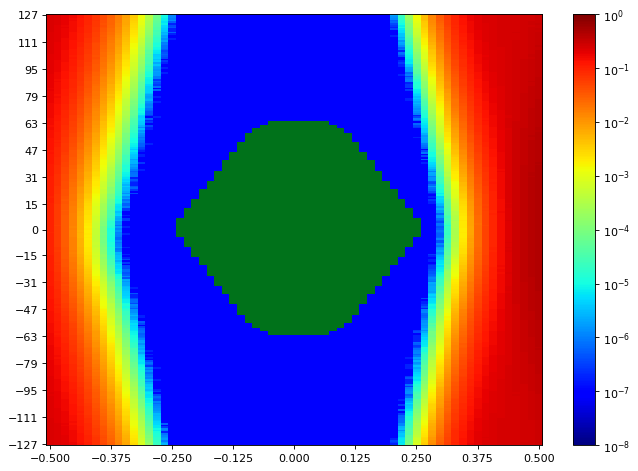

The table this chart was drawn from, first rows:
SW Version, 2020.2.2
Date and Time Started, 2022-Jun-08 18:36:10
Date and Time Ended, 2022-Jun-08 18:37:01
Scan Name, Scan 43
Link Settings, 
Reset RX After Applying Settings, false
Open Area, 8783
Horizontal Opening, 41
Horizontal Percentage, 63.08
Vertical Opening, 255
Vertical Percentage, 100
Dwell, BER
Dwell BER, 1e-5
Dwell Time, 0
Horizontal Increment, 1
Horizontal Range, -0.500 UI to 0.500 UI
Vertical Increment, 1
Vertical Range, 100%
Misc Info, ELF Version: 0x0009 SVN: 16356
Scan Start
2d statistical, -32, -31, -30, -29, -28, -27, -26, -25, -24, -23, -22, -21, -20, -19, -18, -17, -16, -15, -14, -13, -12, -11, -10
127, 0.229, 0.2108, 0.1897, 0.1608, 0.1295, 0.09762, 0.07075, 0.0454, 0.0297, 0.01718, 0.00895, 0.003892, 0.001407, 0.000382, 8.5069e-05, 9.91836e-06, 7.62951e-07, 1.90738e-07, 9.53689e-08, 9.53689e-08, 9.53689e-08, 9.53689e-08, 9.53689e-08
126, 0.2272, 0.2105, 0.1858, 0.1601, 0.127, 0.09697, 0.06681, 0.04466, 0.02924, 0.01633, 0.008656, 0.003591, 0.001345, 0.0003491, 7.75349e-05, 1.02998e-05, 1.14443e-06, 9.53689e-08, 9.53689e-08, 9.53689e-08, 9.53689e-08, 9.53689e-08, 9.53689e-08
125, 0.2277, 0.2126, 0.186, 0.1576, 0.1266, 0.09499, 0.0678, 0.04483, 0.02843, 0.01586, 0.008422, 0.003603, 0.001266, 0.0003223, 7.39109e-05, 9.15541e-06, 1.14443e-06, 9.53689e-08, 9.53689e-08, 9.53689e-08, 9.53689e-08, 9.53689e-08, 9.53689e-08
124, 0.2265, 0.2086, 0.1848, 0.152, 0.1233, 0.09311, 0.06694, 0.04414, 0.02732, 0.0156, 0.00799, 0.003398, 0.001185, 0.0003203, 6.37064e-05, 8.01099e-06, 9.53689e-07, 9.53689e-08, 9.53689e-08, 9.53689e-08, 9.53689e-08, 9.53689e-08, 9.53689e-08
123, 0.2251, 0.2107, 0.184, 0.1542, 0.1217, 0.09225, 0.06533, 0.04152, 0.02717, 0.01448, 0.007396, 0.003216, 0.001099, 0.0002795, 6.01778e-05, 7.72488e-06, 1.33516e-06, 9.53689e-08, 9.53689e-08, 9.53689e-08, 9.53689e-08, 9.53689e-08, 9.53689e-08
122, 0.2244, 0.2059, 0.1824, 0.1519, 0.1193, 0.08961, 0.06355, 0.04085, 0.02577, 0.01475, 0.007425, 0.00303, 0.001024, 0.0002677, 5.32158e-05, 6.38972e-06, 5.72213e-07, 9.53689e-08, 9.53689e-08, 9.53689e-08, 9.53689e-08, 9.53689e-08, 9.53689e-08
121, 0.2221, 0.2056, 0.1825, 0.1503, 0.1184, 0.08717, 0.06194, 0.03905, 0.02564, 0.01413, 0.006991, 0.002884, 0.001006, 0.0002497, 4.77798e-05, 7.91562e-06, 1.90738e-07, 9.53689e-08, 9.53689e-08, 9.53689e-08, 9.53689e-08, 9.53689e-08, 9.53689e-08
120, 0.2228, 0.2031, 0.1775, 0.1474, 0.1159, 0.08533, 0.06069, 0.03925, 0.0241, 0.01334, 0.006661, 0.002671, 0.0009304, 0.0002252, 4.22484e-05, 5.05455e-06, 3.81476e-07, 9.53689e-08, 9.53689e-08, 9.53689e-08, 9.53689e-08, 9.53689e-08, 9.53689e-08
119, 0.2212, 0.2041, 0.1789, 0.1489, 0.1149, 0.08517, 0.05961, 0.03827, 0.02413, 0.01301, 0.006376, 0.002598, 0.000852, 0.0002105, 3.90059e-05, 4.67308e-06, 4.76844e-07, 9.53689e-08, 9.53689e-08, 9.53689e-08, 9.53689e-08, 9.53689e-08, 9.53689e-08
118, 0.2225, 0.2014, 0.1764, 0.1465, 0.1115, 0.0829, 0.05641, 0.03569, 0.02297, 0.01263, 0.006044, 0.002481, 0.0008021, 0.0001942, 3.84337e-05, 4.19623e-06, 1.90738e-07, 9.53689e-08, 9.53689e-08, 9.53689e-08, 9.53689e-08, 9.53689e-08, 9.53689e-08
117, 0.2207, 0.2002, 0.1755, 0.1436, 0.1112, 0.08213, 0.05798, 0.03481, 0.02212, 0.01217, 0.005824, 0.002292, 0.0007368, 0.0001762, 2.8706e-05, 3.91012e-06, 1.90738e-07, 9.53689e-08, 9.53689e-08, 9.53689e-08, 9.53689e-08, 9.53689e-08, 9.53689e-08
116, 0.2185, 0.1972, 0.1723, 0.1394, 0.1091, 0.08077, 0.05597, 0.03374, 0.0214, 0.01156, 0.005494, 0.002212, 0.0007153, 0.0001612, 2.9469e-05, 2.47959e-06, 5.72213e-07, 9.53689e-08, 9.53689e-08, 9.53689e-08, 9.53689e-08, 9.53689e-08, 9.53689e-08
115, 0.218, 0.1972, 0.1712, 0.141, 0.1068, 0.07777, 0.05463, 0.03375, 0.02063, 0.01099, 0.005263, 0.002057, 0.0006567, 0.000148, 2.84199e-05, 2.7657e-06, 1.90738e-07, 9.53689e-08, 9.53689e-08, 9.53689e-08, 9.53689e-08, 9.53689e-08, 9.53689e-08
114, 0.2161, 0.1963, 0.1691, 0.1383, 0.1066, 0.07696, 0.05442, 0.03137, 0.01989, 0.01061, 0.005104, 0.001934, 0.0006157, 0.0001255, 2.27932e-05, 1.81201e-06, 9.53689e-08, 9.53689e-08, 9.53689e-08, 9.53689e-08, 9.53689e-08, 9.53689e-08, 9.53689e-08
113, 0.2172, 0.1936, 0.1658, 0.1376, 0.1067, 0.07504, 0.05117, 0.03197, 0.01884, 0.0102, 0.004818, 0.001803, 0.0005711, 0.0001132, 1.99321e-05, 2.00275e-06, 9.53689e-08, 9.53689e-08, 9.53689e-08, 9.53689e-08, 9.53689e-08, 9.53689e-08, 9.53689e-08
112, 0.2139, 0.1921, 0.1629, 0.1334, 0.1042, 0.07469, 0.05024, 0.03034, 0.01838, 0.009805, 0.004704, 0.001702, 0.0005128, 0.0001029, 1.8883e-05, 1.33516e-06, 1.90738e-07, 9.53689e-08, 9.53689e-08, 9.53689e-08, 9.53689e-08, 9.53689e-08, 9.53689e-08
111, 0.214, 0.1935, 0.1645, 0.1327, 0.1051, 0.07166, 0.0493, 0.02947, 0.01742, 0.009296, 0.004418, 0.001573, 0.0005002, 0.0001036, 1.72618e-05, 2.00275e-06, 9.53689e-08, 9.53689e-08, 9.53689e-08, 9.53689e-08, 9.53689e-08, 9.53689e-08, 9.53689e-08
110, 0.214, 0.1908, 0.1639, 0.1309, 0.09882, 0.07018, 0.04779, 0.02887, 0.01724, 0.009047, 0.004194, 0.001587, 0.0004599, 9.87068e-05, 1.44961e-05, 9.53689e-07, 9.53689e-08, 9.53689e-08, 9.53689e-08, 9.53689e-08, 9.53689e-08, 9.53689e-08, 9.53689e-08
109, 0.2117, 0.1877, 0.1606, 0.1289, 0.09427, 0.06729, 0.04512, 0.02774, 0.01654, 0.008736, 0.003974, 0.001429, 0.0004301, 8.39246e-05, 1.18257e-05, 1.04906e-06, 9.53689e-08, 9.53689e-08, 9.53689e-08, 9.53689e-08, 9.53689e-08, 9.53689e-08, 9.53689e-08
108, 0.2116, 0.1895, 0.1553, 0.1302, 0.09464, 0.06566, 0.04524, 0.0273, 0.01631, 0.008218, 0.00378, 0.001366, 0.0003844, 7.86793e-05, 1.26841e-05, 7.62951e-07, 9.53689e-08, 9.53689e-08, 9.53689e-08, 9.53689e-08, 9.53689e-08, 9.53689e-08, 9.53689e-08
107, 0.2086, 0.1863, 0.1556, 0.1258, 0.09204, 0.06685, 0.04383, 0.02589, 0.01614, 0.007734, 0.003555, 0.001285, 0.0003397, 6.66629e-05, 9.91836e-06, 7.62951e-07, 9.53689e-08, 9.53689e-08, 9.53689e-08, 9.53689e-08, 9.53689e-08, 9.53689e-08, 9.53689e-08
106, 0.2091, 0.1833, 0.1562, 0.1236, 0.09273, 0.06393, 0.04309, 0.02476, 0.01478, 0.007602, 0.003441, 0.001149, 0.000323, 6.01778e-05, 9.25078e-06, 5.72213e-07, 9.53689e-08, 9.53689e-08, 9.53689e-08, 9.53689e-08, 9.53689e-08, 9.53689e-08, 9.53689e-08
105, 0.2089, 0.1826, 0.1516, 0.1226, 0.09016, 0.06249, 0.0414, 0.02452, 0.01454, 0.007188, 0.003232, 0.001102, 0.0003033, 4.84474e-05, 7.24804e-06, 3.81476e-07, 9.53689e-08, 9.53689e-08, 9.53689e-08, 9.53689e-08, 9.53689e-08, 9.53689e-08, 9.53689e-08
104, 0.2076, 0.184, 0.1509, 0.1202, 0.08852, 0.06177, 0.04083, 0.02306, 0.01412, 0.007152, 0.003023, 0.001027, 0.0002966, 5.04501e-05, 6.77119e-06, 4.76844e-07, 9.53689e-08, 9.53689e-08, 9.53689e-08, 9.53689e-08, 9.53689e-08, 9.53689e-08, 9.53689e-08
103, 0.2048, 0.1824, 0.1503, 0.1204, 0.08803, 0.05945, 0.03985, 0.02237, 0.01385, 0.006419, 0.002864, 0.0009576, 0.0002643, 3.87198e-05, 4.19623e-06, 5.72213e-07, 9.53689e-08, 9.53689e-08, 9.53689e-08, 9.53689e-08, 9.53689e-08, 9.53689e-08, 9.53689e-08
102, 0.2033, 0.1795, 0.1491, 0.1154, 0.0856, 0.05852, 0.03832, 0.02263, 0.0128, 0.006243, 0.002727, 0.0009029, 0.0002376, 4.1104e-05, 4.48234e-06, 4.76844e-07, 9.53689e-08, 9.53689e-08, 9.53689e-08, 9.53689e-08, 9.53689e-08, 9.53689e-08, 9.53689e-08
101, 0.2028, 0.1779, 0.1469, 0.1182, 0.08416, 0.05831, 0.03951, 0.02187, 0.01256, 0.006083, 0.002653, 0.0008631, 0.0002174, 3.46189e-05, 4.57771e-06, 3.81476e-07, 9.53689e-08, 9.53689e-08, 9.53689e-08, 9.53689e-08, 9.53689e-08, 9.53689e-08, 9.53689e-08
100, 0.202, 0.1782, 0.1456, 0.1118, 0.08138, 0.05758, 0.03735, 0.02088, 0.01183, 0.005663, 0.002479, 0.0007858, 0.0002045, 3.25208e-05, 3.33791e-06, 9.53689e-08, 9.53689e-08, 9.53689e-08, 9.53689e-08, 9.53689e-08, 9.53689e-08, 9.53689e-08, 9.53689e-08
99, 0.2003, 0.1712, 0.1456, 0.1111, 0.07952, 0.05632, 0.03545, 0.02054, 0.01181, 0.005303, 0.002297, 0.0007637, 0.0001851, 3.14717e-05, 4.2916e-06, 2.86107e-07, 9.53689e-08, 9.53689e-08, 9.53689e-08, 9.53689e-08, 9.53689e-08, 9.53689e-08, 9.53689e-08
98, 0.2017, 0.1747, 0.1432, 0.1098, 0.0789, 0.0546, 0.03515, 0.01994, 0.01112, 0.00513, 0.002186, 0.0006825, 0.0001826, 3.28069e-05, 2.19348e-06, 1.90738e-07, 9.53689e-08, 9.53689e-08, 9.53689e-08, 9.53689e-08, 9.53689e-08, 9.53689e-08, 9.53689e-08
97, 0.1985, 0.1719, 0.1374, 0.1085, 0.0785, 0.05414, 0.03371, 0.01943, 0.01054, 0.005062, 0.002079, 0.0006495, 0.0001561, 2.49866e-05, 3.62402e-06, 9.53689e-08, 9.53689e-08, 9.53689e-08, 9.53689e-08, 9.53689e-08, 9.53689e-08, 9.53689e-08, 9.53689e-08
96, 0.1962, 0.1683, 0.1379, 0.1055, 0.07777, 0.05187, 0.0331, 0.01919, 0.01024, 0.004714, 0.001969, 0.0006144, 0.0001506, 2.02182e-05, 2.09812e-06, 9.53689e-08, 9.53689e-08, 9.53689e-08, 9.53689e-08, 9.53689e-08, 9.53689e-08, 9.53689e-08, 9.53689e-08
95, 0.1921, 0.1684, 0.1337, 0.1071, 0.07435, 0.04968, 0.0318, 0.01854, 0.01005, 0.004545, 0.001885, 0.0005766, 0.0001405, 2.10765e-05, 1.81201e-06, 1.90738e-07, 9.53689e-08, 9.53689e-08, 9.53689e-08, 9.53689e-08, 9.53689e-08, 9.53689e-08, 9.53689e-08
94, 0.192, 0.1683, 0.1335, 0.1025, 0.07335, 0.04932, 0.03183, 0.0177, 0.009547, 0.004442, 0.001769, 0.0005352, 0.0001305, 1.79294e-05, 1.5259e-06, 9.53689e-08, 9.53689e-08, 9.53689e-08, 9.53689e-08, 9.53689e-08, 9.53689e-08, 9.53689e-08, 9.53689e-08
93, 0.1918, 0.1675, 0.1324, 0.1022, 0.0713, 0.04764, 0.0305, 0.01708, 0.009254, 0.004065, 0.001611, 0.0004821, 0.0001158, 1.50683e-05, 1.90738e-06, 9.53689e-08, 9.53689e-08, 9.53689e-08, 9.53689e-08, 9.53689e-08, 9.53689e-08, 9.53689e-08, 9.53689e-08
92, 0.1913, 0.1639, 0.1331, 0.09993, 0.06972, 0.04616, 0.02918, 0.01665, 0.008794, 0.003941, 0.00159, 0.0004578, 0.0001031, 1.27794e-05, 1.62127e-06, 1.90738e-07, 9.53689e-08, 9.53689e-08, 9.53689e-08, 9.53689e-08, 9.53689e-08, 9.53689e-08, 9.53689e-08
91, 0.1903, 0.1622, 0.1287, 0.09676, 0.06967, 0.04452, 0.02808, 0.01566, 0.008497, 0.003778, 0.001442, 0.0004384, 8.06821e-05, 1.07767e-05, 1.62127e-06, 9.53689e-08, 9.53689e-08, 9.53689e-08, 9.53689e-08, 9.53689e-08, 9.53689e-08, 9.53689e-08, 9.53689e-08
90, 0.1888, 0.1601, 0.1273, 0.09425, 0.06707, 0.04373, 0.0268, 0.01514, 0.008088, 0.003679, 0.00141, 0.0003803, 8.44015e-05, 1.27794e-05, 9.53689e-07, 9.53689e-08, 9.53689e-08, 9.53689e-08, 9.53689e-08, 9.53689e-08, 9.53689e-08, 9.53689e-08, 9.53689e-08
89, 0.1862, 0.1586, 0.1255, 0.09381, 0.06654, 0.04144, 0.02567, 0.01427, 0.007917, 0.003483, 0.001294, 0.0003585, 7.6772e-05, 8.5832e-06, 9.53689e-07, 9.53689e-08, 9.53689e-08, 9.53689e-08, 9.53689e-08, 9.53689e-08, 9.53689e-08, 9.53689e-08, 9.53689e-08
88, 0.187, 0.1536, 0.1233, 0.09269, 0.06509, 0.04078, 0.02558, 0.01393, 0.007353, 0.003225, 0.001233, 0.0003327, 6.99054e-05, 8.01099e-06, 2.86107e-07, 9.53689e-08, 9.53689e-08, 9.53689e-08, 9.53689e-08, 9.53689e-08, 9.53689e-08, 9.53689e-08, 9.53689e-08
... 216 more rows
